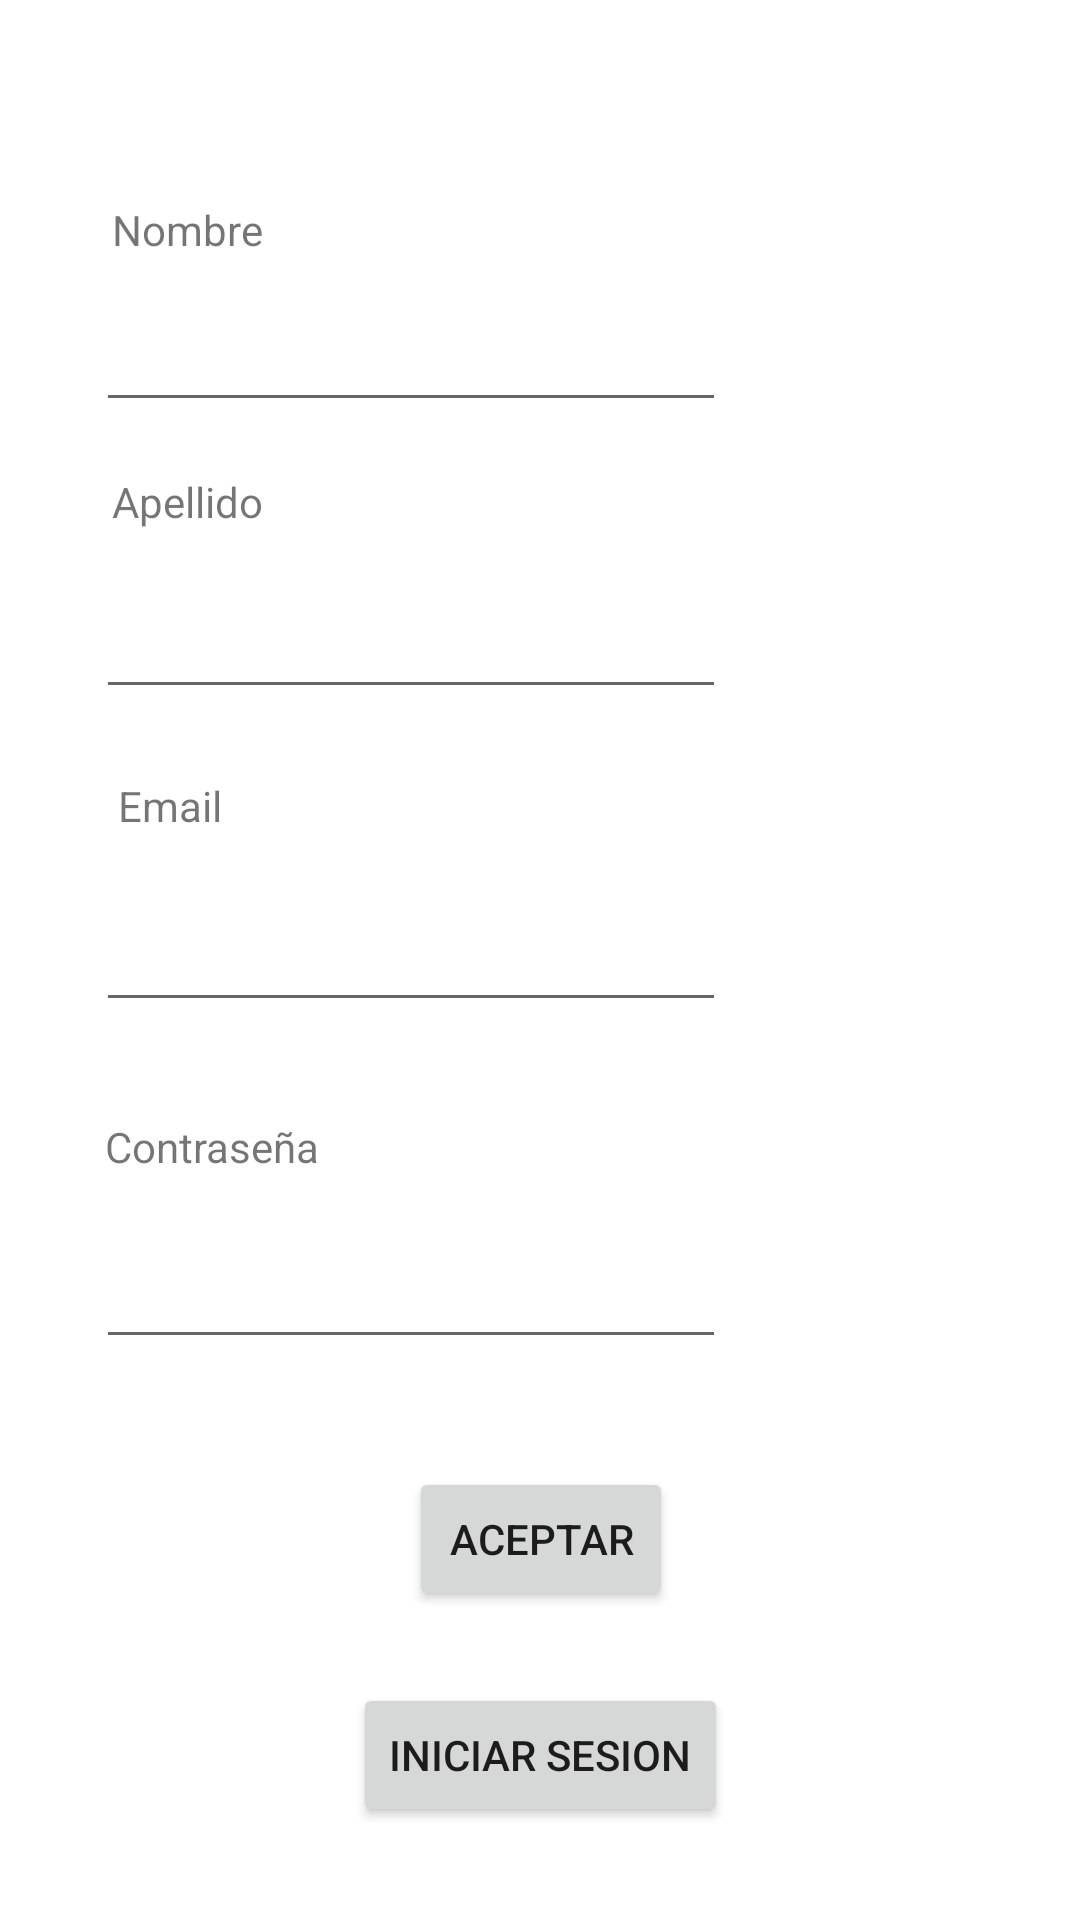

Produce the Android XML layout that renders to this screen, including the resource entries it uses.
<!-- AndroidManifest.xml: application theme Theme.AppRestaurantesV4 -->
<!-- res/layout/activity_paso_bregistro.xml -->
<?xml version="1.0" encoding="utf-8"?>
<androidx.constraintlayout.widget.ConstraintLayout xmlns:android="http://schemas.android.com/apk/res/android"
    xmlns:app="http://schemas.android.com/apk/res-auto"
    xmlns:tools="http://schemas.android.com/tools"
    android:layout_width="match_parent"
    android:layout_height="match_parent"
    tools:context=".PasoCRegister">


    <TextView
        android:id="@+id/textView3"
        android:layout_width="wrap_content"
        android:layout_height="wrap_content"
        android:text="Nombre"
        app:layout_constraintBottom_toBottomOf="parent"
        app:layout_constraintEnd_toEndOf="parent"
        app:layout_constraintHorizontal_bias="0.121"
        app:layout_constraintStart_toStartOf="parent"
        app:layout_constraintTop_toTopOf="parent"
        app:layout_constraintVertical_bias="0.108" />

    <EditText
        android:id="@+id/etName"
        android:layout_width="wrap_content"
        android:layout_height="wrap_content"
        android:ems="10"
        android:inputType="textPersonName"
        app:layout_constraintBottom_toBottomOf="parent"
        app:layout_constraintEnd_toEndOf="parent"
        app:layout_constraintHorizontal_bias="0.213"
        app:layout_constraintStart_toStartOf="parent"
        app:layout_constraintTop_toTopOf="parent"
        app:layout_constraintVertical_bias="0.166" />

    <TextView
        android:id="@+id/resena"
        android:layout_width="wrap_content"
        android:layout_height="wrap_content"
        android:text="Apellido"
        app:layout_constraintBottom_toBottomOf="parent"
        app:layout_constraintEnd_toEndOf="parent"
        app:layout_constraintHorizontal_bias="0.121"
        app:layout_constraintStart_toStartOf="parent"
        app:layout_constraintTop_toTopOf="parent"
        app:layout_constraintVertical_bias="0.254" />

    <EditText
        android:id="@+id/etApellido"
        android:layout_width="wrap_content"
        android:layout_height="wrap_content"
        android:ems="10"
        android:inputType="textPersonName"
        app:layout_constraintBottom_toBottomOf="parent"
        app:layout_constraintEnd_toEndOf="parent"
        app:layout_constraintHorizontal_bias="0.213"
        app:layout_constraintStart_toStartOf="parent"
        app:layout_constraintTop_toTopOf="parent"
        app:layout_constraintVertical_bias="0.326" />

    <TextView
        android:id="@+id/textView5"
        android:layout_width="wrap_content"
        android:layout_height="wrap_content"
        android:text="Email"
        app:layout_constraintBottom_toBottomOf="parent"
        app:layout_constraintEnd_toEndOf="parent"
        app:layout_constraintHorizontal_bias="0.121"
        app:layout_constraintStart_toStartOf="parent"
        app:layout_constraintTop_toTopOf="parent"
        app:layout_constraintVertical_bias="0.417" />

    <EditText
        android:id="@+id/etEmailRegister"
        android:layout_width="wrap_content"
        android:layout_height="wrap_content"
        android:ems="10"
        android:inputType="textEmailAddress"
        app:layout_constraintBottom_toBottomOf="parent"
        app:layout_constraintEnd_toEndOf="parent"
        app:layout_constraintHorizontal_bias="0.213"
        app:layout_constraintStart_toStartOf="parent"
        app:layout_constraintTop_toTopOf="parent" />

    <TextView
        android:id="@+id/textView6"
        android:layout_width="wrap_content"
        android:layout_height="wrap_content"
        android:layout_marginTop="32dp"
        android:text="Contraseña"
        app:layout_constraintEnd_toEndOf="parent"
        app:layout_constraintHorizontal_bias="0.121"
        app:layout_constraintStart_toStartOf="parent"
        app:layout_constraintTop_toBottomOf="@+id/etEmailRegister" />

    <EditText
        android:id="@+id/etPswRegister"
        android:layout_width="wrap_content"
        android:layout_height="wrap_content"
        android:layout_marginTop="20dp"
        android:ems="10"
        android:inputType="textPassword"
        app:layout_constraintEnd_toEndOf="parent"
        app:layout_constraintHorizontal_bias="0.213"
        app:layout_constraintStart_toStartOf="parent"
        app:layout_constraintTop_toBottomOf="@+id/textView6" />

    <Button
        android:id="@+id/btnAceptarRegister"
        android:layout_width="wrap_content"
        android:layout_height="wrap_content"
        android:layout_marginTop="36dp"
        android:text="Aceptar"
        app:layout_constraintEnd_toEndOf="parent"
        app:layout_constraintHorizontal_bias="0.501"
        app:layout_constraintStart_toStartOf="parent"
        app:layout_constraintTop_toBottomOf="@+id/etPswRegister" />

    <Button
        android:id="@+id/btnIniciarSesionRegister"
        android:layout_width="wrap_content"
        android:layout_height="wrap_content"
        android:layout_marginTop="24dp"
        android:text="Iniciar Sesion"
        app:layout_constraintEnd_toEndOf="parent"
        app:layout_constraintHorizontal_bias="0.501"
        app:layout_constraintStart_toStartOf="parent"
        app:layout_constraintTop_toBottomOf="@+id/btnAceptarRegister" />
</androidx.constraintlayout.widget.ConstraintLayout>
<!-- resources referenced by this layout -->
<resources>
  <style name="Theme.AppRestaurantesV4" parent="Theme.MaterialComponents.DayNight.DarkActionBar">
          
          <item name="colorPrimary">@color/purple_500</item>
          <item name="colorPrimaryVariant">@color/purple_700</item>
          <item name="colorOnPrimary">@color/white</item>
          
          <item name="colorSecondary">@color/teal_200</item>
          <item name="colorSecondaryVariant">@color/teal_700</item>
          <item name="colorOnSecondary">@color/black</item>
          
          <item name="android:statusBarColor" tools:targetApi="l">?attr/colorPrimaryVariant</item>
          
      </style>
  <!-- not gathered from this repository: default colours our renderer supplied (Android Studio template values) -->
  <color name="purple_500">#FF6200EE</color>
  <color name="purple_700">#FF3700B3</color>
  <color name="teal_200">#FF03DAC5</color>
  <color name="teal_700">#FF018786</color>
  <color name="black">#FF000000</color>
  <color name="white">#FFFFFFFF</color>
</resources>
